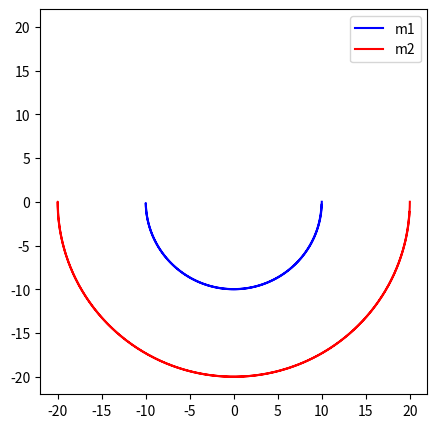

Here is the Python script that generated this plot:
"""
双摆任务表现为微分代数方程形式

利用解析的形式去求解双摆任务
faiq、faiqq给出了具体的表达式

坐标形式(x1,y1,x2,y2)
"""
import numpy as np
from matplotlib import pyplot as plt
from scipy.integrate import solve_ivp

# constants
l1 = 10.0
l2 = 10.0
m1 = 1.0
m2 = 500.0
g = 10.0


def equations(t, coords):
    dx1, dx2, dy1, dy2, x1, x2, y1, y2, lam1, lam2 = coords

    M = np.array([[m1, 0, 0, 0],
                  [0, m1, 0, 0],
                  [0, 0, m2, 0],
                  [0, 0, 0, m2]
                  ])

    F = np.array([[0],
                  [m1 * g],
                  [0],
                  [m2 * g]
                  ])

    faiq = np.array([
        [2 * coords[4], 2 * coords[5], 0, 0],
        [2 * (coords[4] - coords[6]), 2 * (coords[5] - coords[7]), 2 * (coords[6] - coords[4]),
         2 * (coords[7] - coords[5])]
    ])
    faiqq = np.array([
        [2 * coords[0], 2 * coords[1], 0, 0],
        [2 * (coords[0] - coords[2]), 2 * (coords[1] - coords[3]), 2 * (coords[2] - coords[0]),
         2 * (coords[3] - coords[1])]
    ])

    L = np.block([[M, np.zeros((4, 4)), faiq.T],
                  [faiq, np.zeros((2, 4)), np.zeros((2, 2))],
                  [np.zeros((4, 4)), np.diag(np.ones(4)), np.zeros((4, 2))]])

    R = np.concatenate([F, (-faiqq @ coords[0:4].reshape(-1, 1)).reshape(-1, 1), coords[0:4].reshape(-1, 1)], axis=0)

    L_inv = np.linalg.inv(L)

    return (L_inv @ R).reshape(-1)


coords = np.array([0, 0, 0, 0, l1, 0, l1 + l2, 0, 1, 1])
t0 = 0.
t_end = 10.
dt=0.005
_time_step = int((t_end - t0) / dt)
t = np.linspace(t0, t_end, _time_step)
sol = solve_ivp(equations, t_span=[0, t_end], t_eval=t, y0=coords,method='RK23')

x1 = sol.y[4]
y1 = sol.y[5]
x2 = sol.y[6]
y2 = sol.y[7]

fig, ax = plt.subplots(figsize=(5, 5))

ax.plot(x1, -y1, 'b', label='m1')
ax.plot(x2, -y2, 'r', label='m2')
ax.set_xlim(-22, 22)
ax.set_ylim(-22, 22)
# ax.set_xlabel('x')
# ax.set_ylabel('y')
ax.legend()
plt.show()
